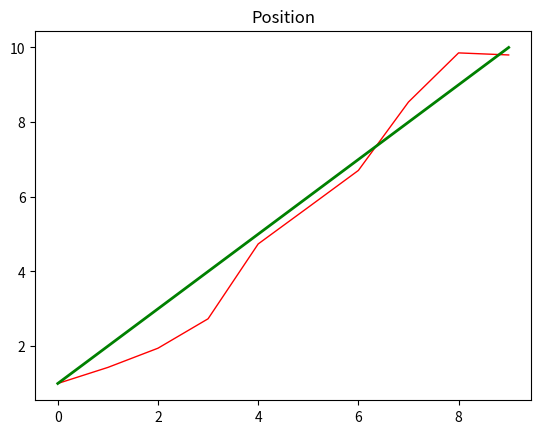
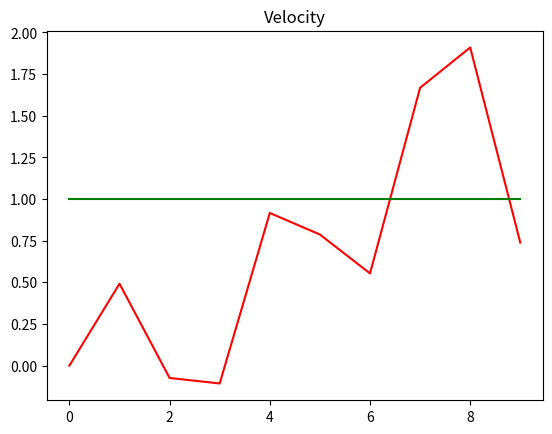

Write Python code to recreate these figures, in order.
import numpy as np
import matplotlib.pyplot as plt 
from math import *

dt = 1
g = 9.81

Q_covariance = 1.0
R_covariance = 1.0

def linearF(X):
    return np.array([[1, dt], [0, 0]])

def f(X):
    return np.array([X[0] + X[1]*dt, X[1]]).T

def linearH(X):
    theta = X[0]
    H = np.array([[g*sin(theta), 0],[g*cos(theta), 0], [0, 1]])

    return H

def h(X):
    theta = X[0]
    dtheta = X[1]

    return np.array([-g*cos(theta), g*sin(theta), dtheta])

def sensor(X):
    theta = X[0]
    dtheta = X[1]

    perfect_measurement = np.array([-g*cos(theta), g*sin(theta), dtheta]).T
    gaussian_noise = np.array([np.random.normal(0, R_covariance), np.random.normal(0, R_covariance), np.random.normal(0, R_covariance)])

    return perfect_measurement + gaussian_noise



# Initial state x, y, theta, derivatives...
x1, dx1 = 0,1

X = np.array([x1, dx1]).T

F = linearF(X)

Q = np.eye(2) * Q_covariance
R = np.eye(3) * R_covariance

P = np.eye(2) * 10

num_steps = 10
Xs = np.zeros((2, num_steps))
Xs_actual = np.zeros((2,num_steps))
Ps = np.zeros((2,num_steps))
ts = np.zeros(num_steps)

# Initial state estimate, might be wrong
X_k_1 = np.array([1, 0])
P_k_1 = P

print("starting...")
for i, t in enumerate(ts):
    # Simulation
    X = f(X)

    # Predict
    X_k = f(X_k_1)

    F_k = linearF(X_k_1)
    P_k = F_k @ P_k_1 @ F_k.T + Q

    # Update
    y_k = sensor(X) - h(X_k)

    H_k = linearH(X_k)
    S_k = H_k @ P_k @ H_k.T + R

    K_k = P_k @ H_k.T @ np.linalg.inv(S_k)

    X_k_k = X_k + K_k @ y_k

    P_k_k = (np.eye(2) - K_k @ H_k) @ P_k

    # Update vars for next loop
    X_k_1 = X_k_k
    P_k_1 = P_k_k

    # Update values for plotting
    ts[i] = i*dt
    Xs_actual[:,i] = X
    print(X.shape)
    Xs[:,i] = X_k
    print(X_k.shape)

print("Done!")

plt.figure(1)
plt.title("Position")
plt.plot(ts, Xs[0], 'r' , label='est. theta', linewidth=1)
plt.plot(ts, Xs_actual[0], 'g', label='actual theta', linewidth=2)

plt.figure(2)
plt.title("Velocity")
plt.plot(ts, Xs[1], 'r-', label='est. dtheta')
plt.plot(ts, Xs_actual[1], 'g', label='actual dtheta')

plt.show()

